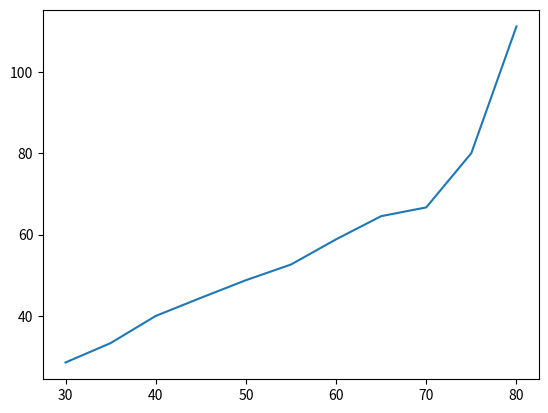

Write the Python code that produced this figure.
import numpy as np
from matplotlib import pyplot as plt
# x = [87.5,
# 100,
# 112.5,
# 125,
# 137.5,
# 150,
# 162.5,
# 175,
# 187.5,
# 200
# ]
# y = [4,
# 5.6,
# 7.2,
# 8.8,
# 10.4,
# 12.4,
# 13.2,
# 14.8,
# 17.6,
# 18.8
# ]
# x1 = [87.5,
# 100,
# 112.5,
# 125,
# 137.5,
# 150,
# 162.5,
# 175,
# 187.5,
# 200
# ]
# y1 = [0,
# 2,
# 2.8,
# 3.2,
# 5.2,
# 6,
# 8.4,
# 9.2,
# 10,
# 12.4
# ]
# x2 = [87.5,
# 100,
# 112.5,
# 125,
# 137.5,
# 150,
# 162.5,
# 175,
# 187.5,
# 200
#
# ]
# y2= [0,
# 0,
# 0,
# 0,
# 0.8,
# 2,
# 2.8,
# 3.6,
# 5.2,
# 6
#
# ]
x = [30,
35,
40,
45,
50,
55,
60,
65,
70,
75,
80

]
y = [28.57142857,
33.33333333,
40,
44.44444444,
48.7804878,
52.63157895,
58.82352941,
64.51612903,
66.66666667,
80,
111.1111111

]

plt.plot(x, y)


plt.savefig('fil2.png')